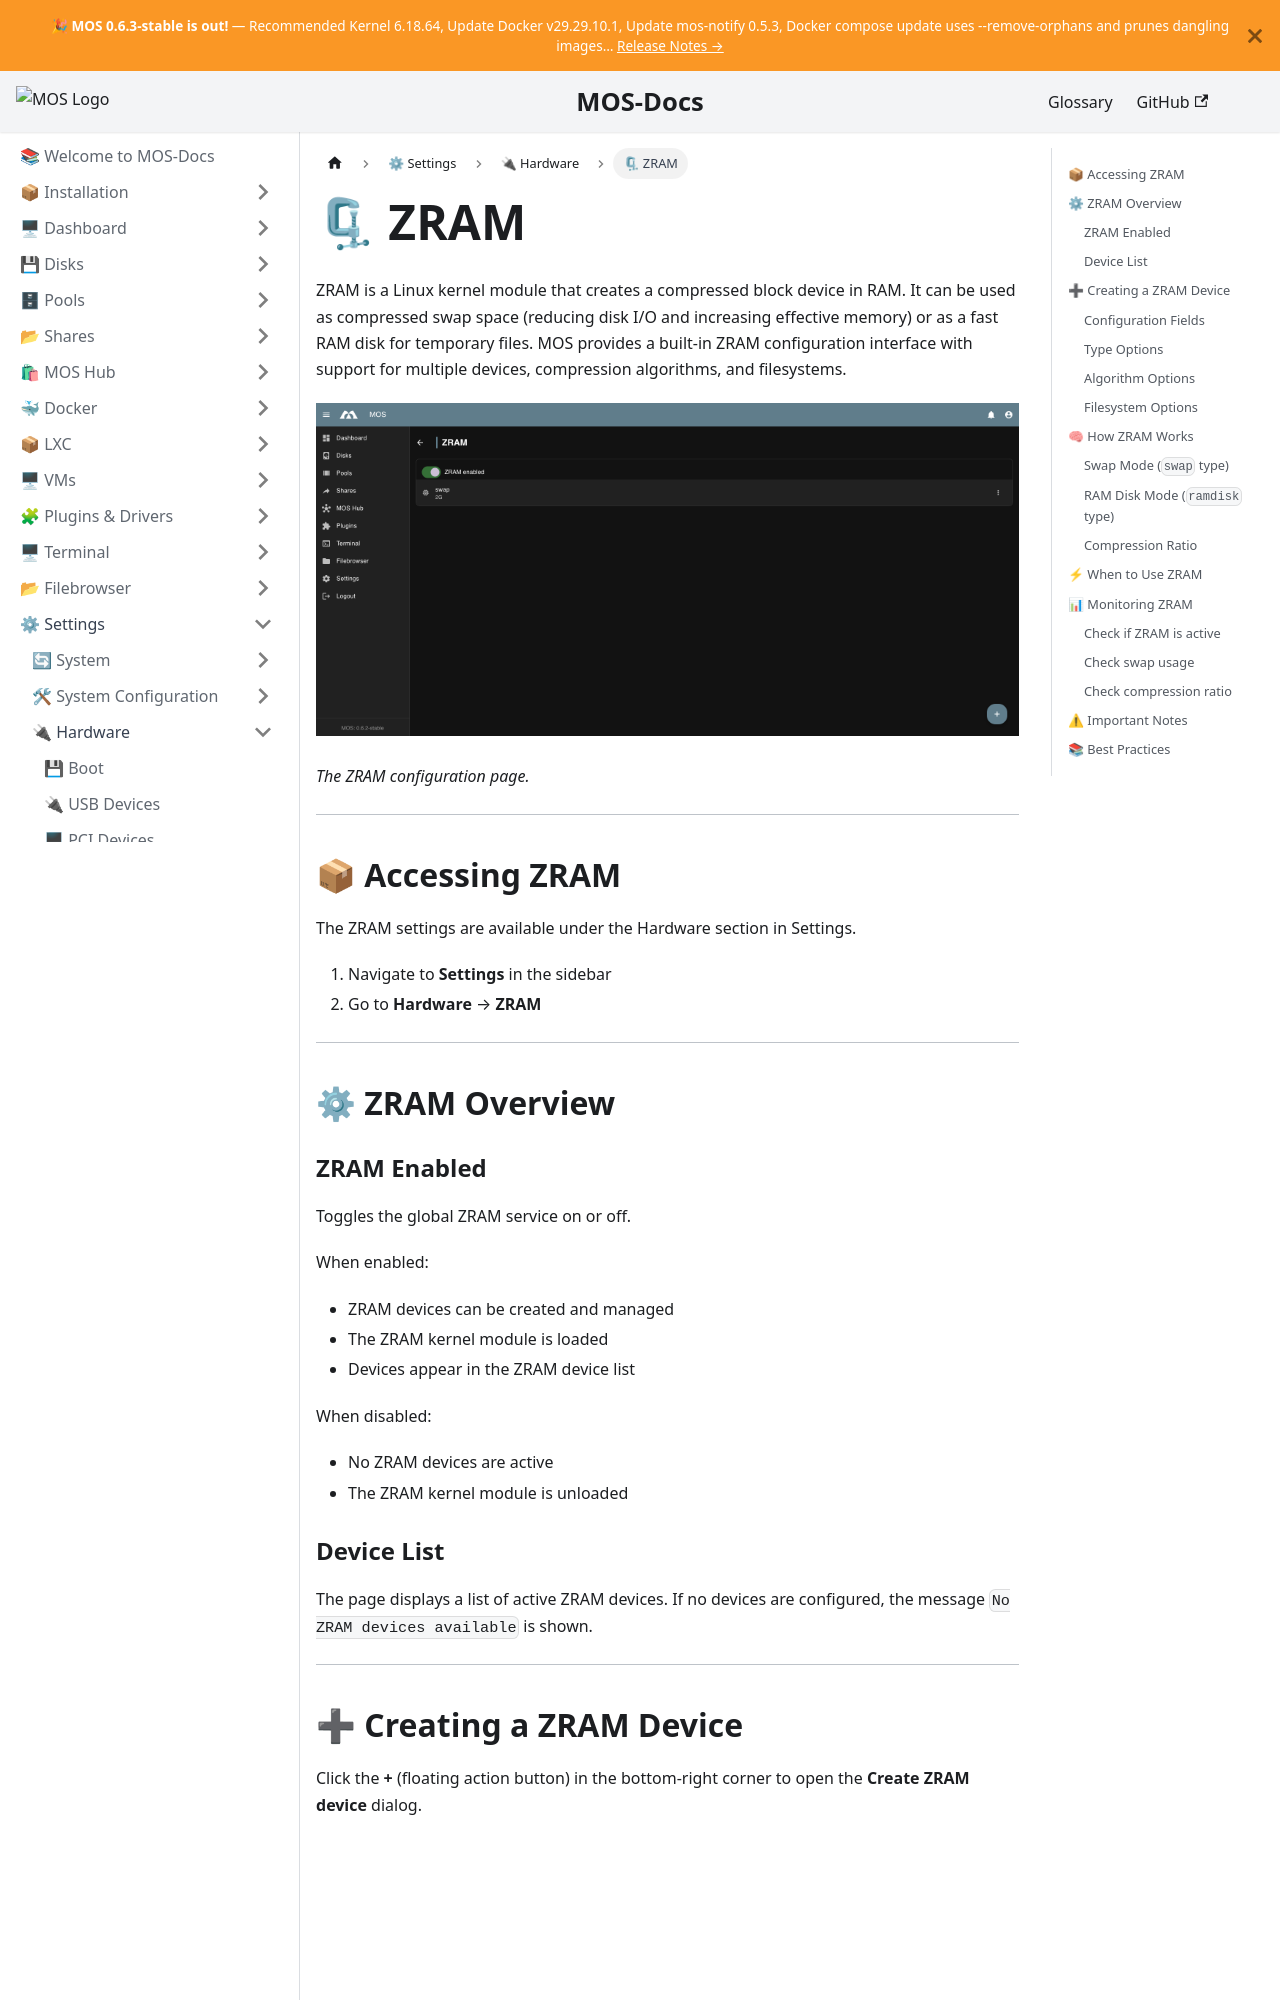

repository: mos-nas/mos-docs · page: docs/Settings/Hardware/ZRAM/index.html · generator: docusaurus

---
sidebar_label: 🗜 ZRAM
sidebar_position: 3
description: "Configure ZRAM compressed swap and RAM disks on MOS to maximize memory efficiency on systems with limited RAM."
---

# 🗜 ZRAM

ZRAM is a Linux kernel module that creates a compressed block device in RAM. It can be used as compressed swap space (reducing disk I/O and increasing effective memory) or as a fast RAM disk for temporary files. MOS provides a built-in ZRAM configuration interface with support for multiple devices, compression algorithms, and filesystems.

![ZRAM Settings Overview](/img/settings/hardware/zram-overview.png)

*The ZRAM configuration page.*

---

## 📦 Accessing ZRAM

The ZRAM settings are available under the Hardware section in Settings.

1. Navigate to **Settings** in the sidebar
2. Go to **Hardware** → **ZRAM**

---

## ⚙ ZRAM Overview

### ZRAM Enabled

Toggles the global ZRAM service on or off.

When enabled:
- ZRAM devices can be created and managed
- The ZRAM kernel module is loaded
- Devices appear in the ZRAM device list

When disabled:
- No ZRAM devices are active
- The ZRAM kernel module is unloaded

### Device List

The page displays a list of active ZRAM devices. If no devices are configured, the message `No ZRAM devices available` is shown.

---

## ➕ Creating a ZRAM Device

Click the **+** (floating action button) in the bottom-right corner to open the **Create ZRAM device** dialog.

![Create ZRAM Device Dialog](/img/settings/hardware/zram-create-dialog.png)

*The Create ZRAM device dialog with default values.*
